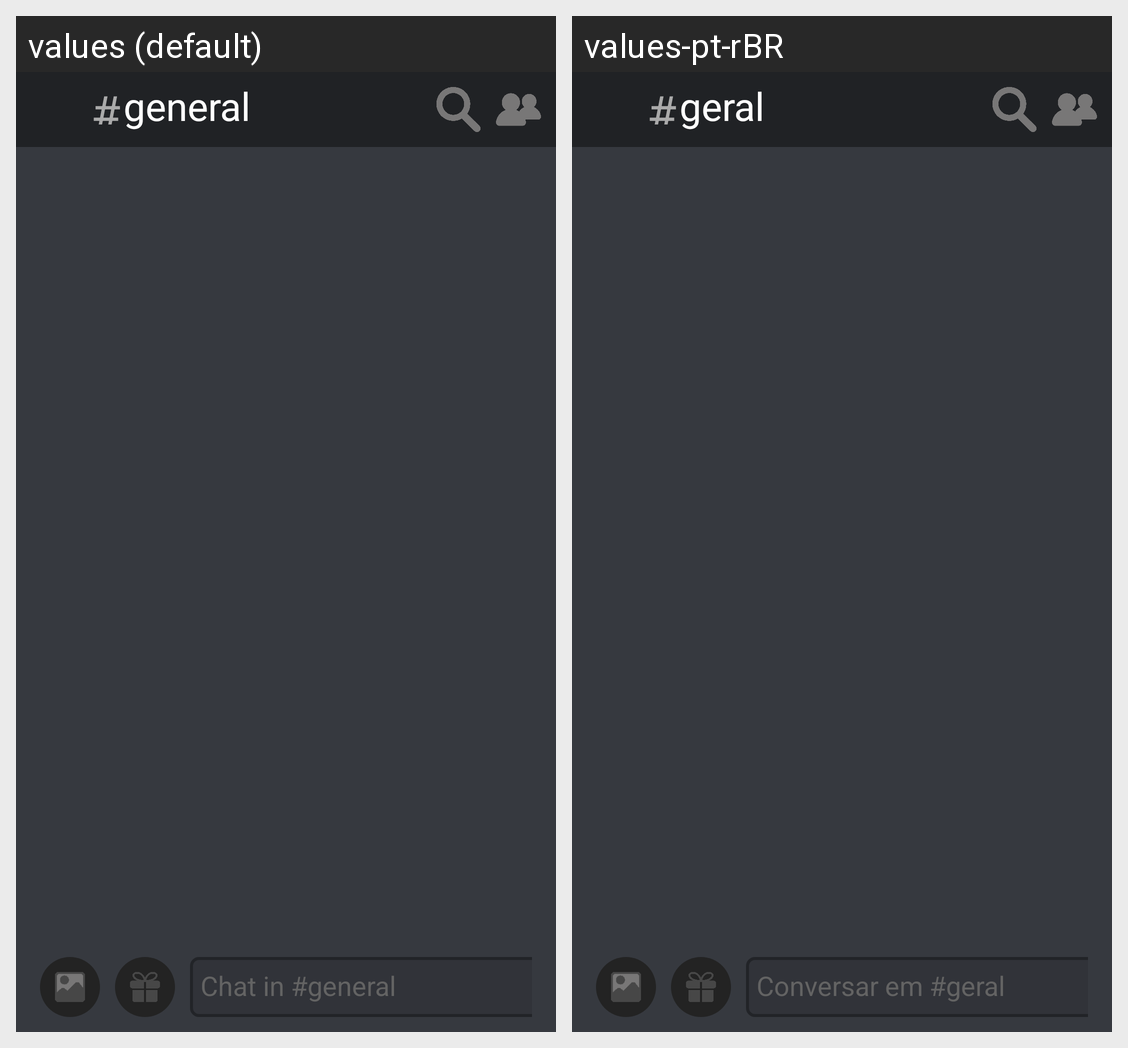

Strings drawn on this Android screen and how each of the app's shown locales translates them:
Android screen res/layout/activity_main_screen.xml rendered under 2 locales, left to right: values (default), values-pt-rBR. Device: Nexus 5 (rendered at 1080×1920; each locale shown at half size, 540×960, under a caption strip naming it); theme Theme.ReplicaDiscordLogin.
Strings drawn on this screen, with the default value and each locale's value (text and hints the layout hard-codes, and strings that could not be matched under every locale, appear in the picture but are not listed):

txt_hash
  values: #
  values-pt-rBR: #  [not translated; the default value is used]

txt_channel
  values: general
  values-pt-rBR: geral

txt_message
  values: Chat in #general
  values-pt-rBR: Conversar em #geral
